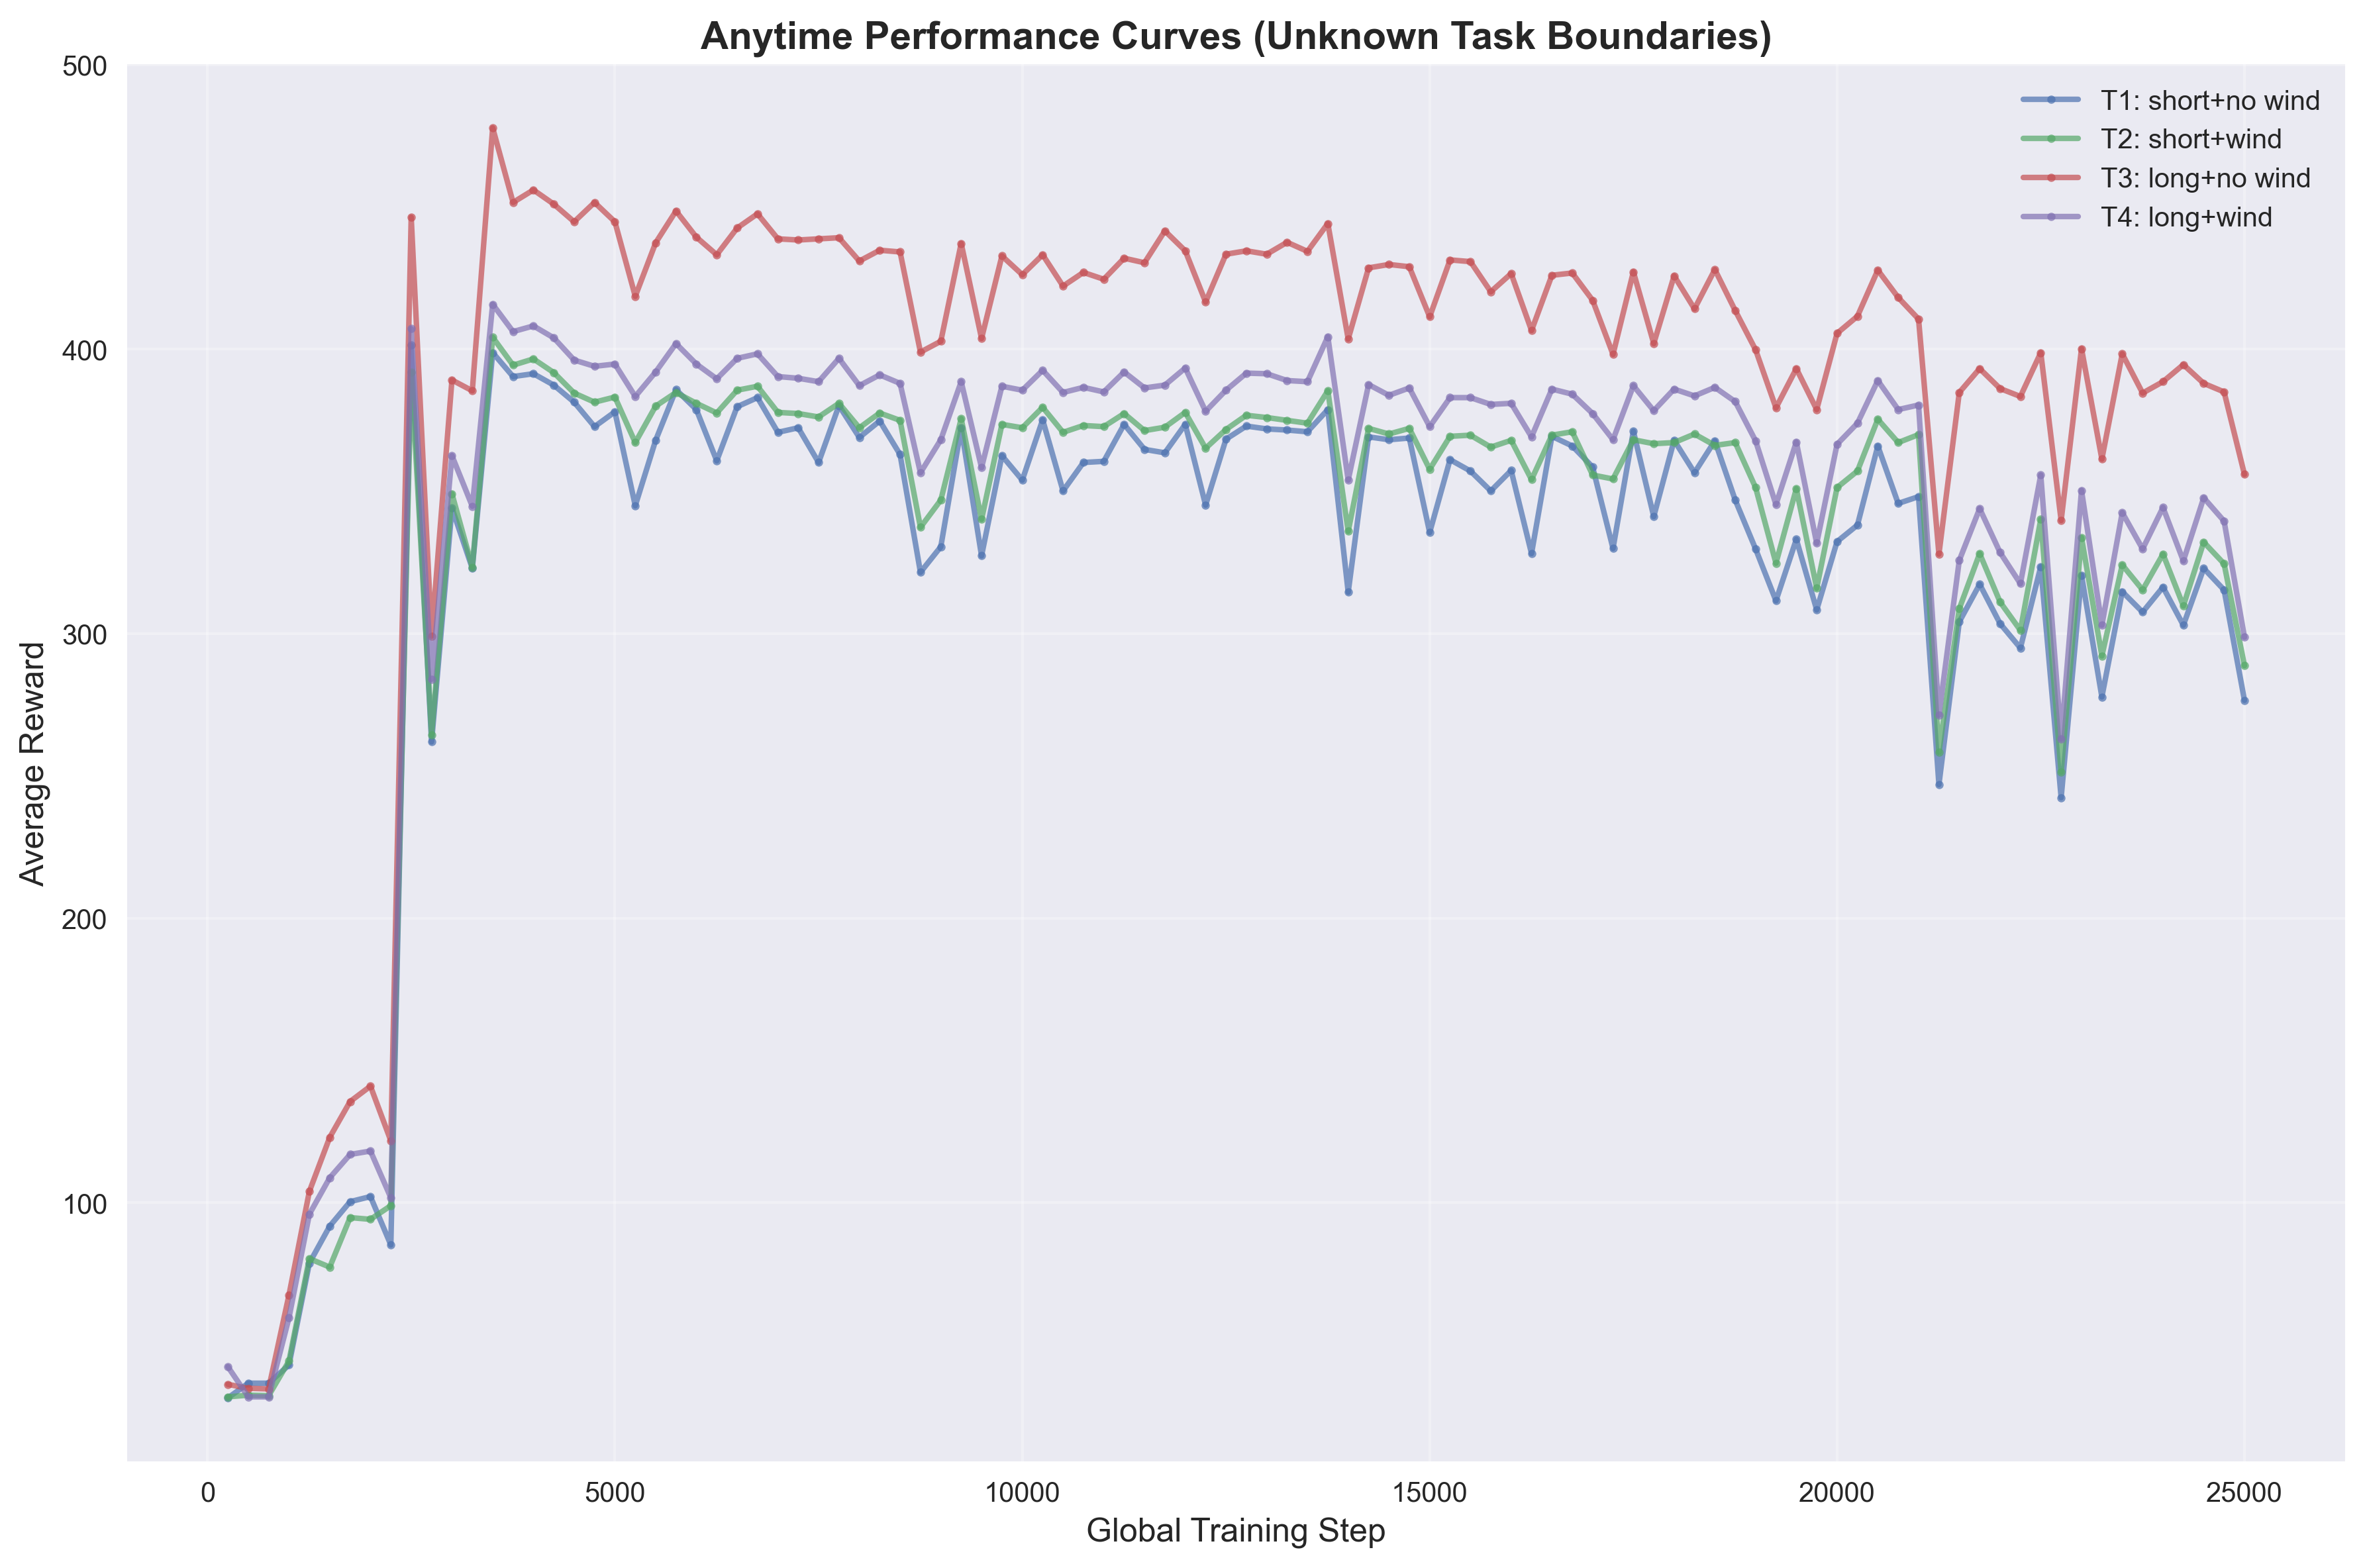

Source data for this figure (header and first rows):
task_id, task_name, global_step, average_reward
1, T1: short+no wind, 250, 31.4
1, T1: short+no wind, 500, 36.6
1, T1: short+no wind, 750, 36.6
1, T1: short+no wind, 1000, 43.0
1, T1: short+no wind, 1250, 78.8
1, T1: short+no wind, 1500, 91.8
1, T1: short+no wind, 1750, 100.4
1, T1: short+no wind, 2000, 102.2
1, T1: short+no wind, 2250, 85.2
1, T1: short+no wind, 2500, 401.4
1, T1: short+no wind, 2750, 262.0
1, T1: short+no wind, 3000, 344.2
1, T1: short+no wind, 3250, 323.0
1, T1: short+no wind, 3500, 398.8
1, T1: short+no wind, 3750, 390.4
1, T1: short+no wind, 4000, 391.4
1, T1: short+no wind, 4250, 387.4
1, T1: short+no wind, 4500, 381.4
1, T1: short+no wind, 4750, 372.8
1, T1: short+no wind, 5000, 378.0
1, T1: short+no wind, 5250, 345.0
1, T1: short+no wind, 5500, 368.0
1, T1: short+no wind, 5750, 385.8
1, T1: short+no wind, 6000, 378.8
1, T1: short+no wind, 6250, 360.8
1, T1: short+no wind, 6500, 379.8
1, T1: short+no wind, 6750, 383.0
1, T1: short+no wind, 7000, 370.8
1, T1: short+no wind, 7250, 372.4
1, T1: short+no wind, 7500, 360.2
1, T1: short+no wind, 7750, 380.2
1, T1: short+no wind, 8000, 369.0
1, T1: short+no wind, 8250, 374.8
1, T1: short+no wind, 8500, 363.0
1, T1: short+no wind, 8750, 321.6
1, T1: short+no wind, 9000, 330.6
1, T1: short+no wind, 9250, 372.4
1, T1: short+no wind, 9500, 327.4
1, T1: short+no wind, 9750, 362.6
1, T1: short+no wind, 10000, 354.0
1, T1: short+no wind, 10250, 375.2
1, T1: short+no wind, 10500, 350.2
1, T1: short+no wind, 10750, 360.2
1, T1: short+no wind, 11000, 360.6
1, T1: short+no wind, 11250, 373.6
1, T1: short+no wind, 11500, 364.8
1, T1: short+no wind, 11750, 363.6
1, T1: short+no wind, 12000, 373.6
1, T1: short+no wind, 12250, 345.2
1, T1: short+no wind, 12500, 368.4
1, T1: short+no wind, 12750, 373.0
1, T1: short+no wind, 13000, 372.0
1, T1: short+no wind, 13250, 371.6
1, T1: short+no wind, 13500, 371.0
1, T1: short+no wind, 13750, 378.8
1, T1: short+no wind, 14000, 314.6
1, T1: short+no wind, 14250, 369.2
1, T1: short+no wind, 14500, 368.2
1, T1: short+no wind, 14750, 368.8
1, T1: short+no wind, 15000, 335.6
... 340 more rows
